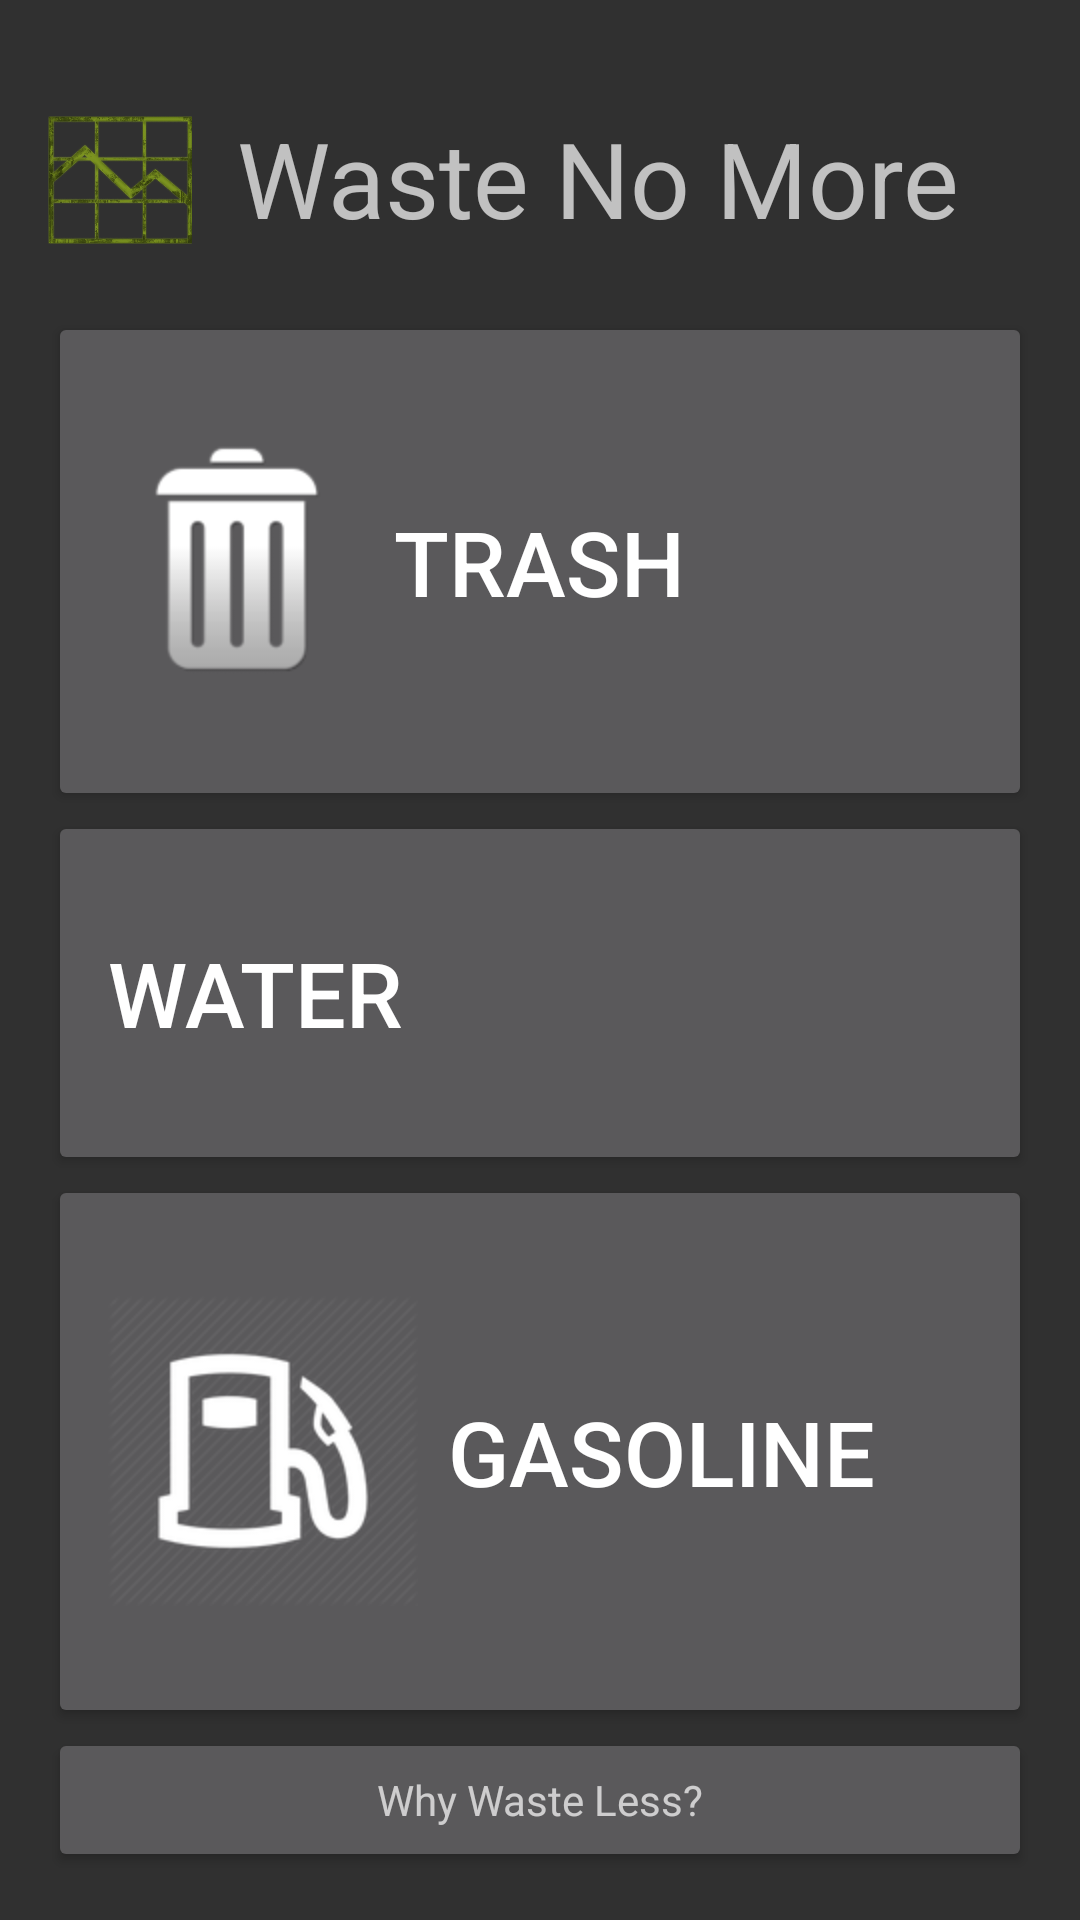

Android layout source for this screen:
<!-- AndroidManifest.xml: application theme AppTheme -->
<!-- res/layout/activity_home.xml -->
<LinearLayout xmlns:android="http://schemas.android.com/apk/res/android"
    xmlns:tools="http://schemas.android.com/tools" android:layout_width="match_parent"
    android:layout_height="match_parent" android:paddingLeft="@dimen/activity_horizontal_margin"
    android:paddingRight="@dimen/activity_horizontal_margin"
    android:paddingTop="@dimen/activity_vertical_margin"
    android:orientation="vertical"
    android:gravity="center_horizontal"
    android:paddingBottom="@dimen/activity_vertical_margin"
    tools:context="com.cookie_computing.wastenomore.ActivityHome" >

    <LinearLayout
        android:layout_width="match_parent"
        android:layout_height="wrap_content"
        android:orientation="horizontal"
        android:layout_marginTop="20dp"
        android:layout_marginBottom="20dp">

        <ImageView
            android:layout_width="48dp"
            android:layout_height="48dp"
            android:id="@+id/imageView2"
            android:src="@drawable/green_chart"
            android:layout_marginRight="15dp"/>

        <TextView android:text="@string/app_name"
            android:textSize="35dp"
            android:layout_width="wrap_content"
            android:layout_height="wrap_content"
            android:id="@+id/textView"/>

        </LinearLayout>

    
        
        
        
        
        
        
        
        
        
        
        

    <Button
        android:layout_width="fill_parent"
        android:layout_height="wrap_content"
        android:paddingLeft="20sp"
        android:drawablePadding="10dip"
        android:gravity="left|center_vertical"
        android:drawableLeft="@drawable/silver_trash"
        android:textSize="30sp"
        android:text="@string/trash"
        android:id="@+id/button"
        android:onClick="goToTrash"
        android:layout_weight="1"/>

    <Button
        android:layout_width="fill_parent"
        android:layout_height="wrap_content"
        android:paddingLeft="20sp"
        android:drawablePadding="10dip"
        android:gravity="left|center_vertical"
        android:drawableLeft="@drawable/droplet"
        android:textSize="30sp"
        android:text="@string/water"
        android:id="@+id/button2"
        android:onClick="goToWater"
        android:layout_weight="1" />

    <Button
        android:layout_width="fill_parent"
        android:layout_height="wrap_content"
        android:paddingLeft="20sp"
        android:drawablePadding="10dip"
        android:gravity="left|center_vertical"
        android:drawableLeft="@drawable/gas_pump"
        android:textSize="30sp"
        android:text="@string/gas"
        android:id="@+id/button4"
        android:onClick="goToGas"
        android:layout_weight="1" />


    <Button
        android:layout_width="fill_parent"
        android:layout_height="wrap_content"
        android:textAppearance="?android:attr/textAppearanceSmall"
        android:text="@string/why"
        android:id="@+id/button3"
        android:onClick="goToWhy"
        android:layout_weight="0" />

</LinearLayout>
<!-- resources referenced by this layout -->
<resources>
  <dimen name="activity_horizontal_margin">16dp</dimen>
  <dimen name="activity_vertical_margin">16dp</dimen>
  <!-- drawable check: png bitmap (drawable-hdpi, 5771 bytes) -->
  <!-- drawable gas_pump: png bitmap (drawable-hdpi, 18543 bytes) -->
  <!-- drawable green_chart: png bitmap (drawable-hdpi, 247078 bytes) -->
  <!-- drawable silver_trash: png bitmap (drawable-hdpi, 5298 bytes) -->
  <string name="app_name">Waste No More</string>
  <string name="check_in">Check In</string>
  <string name="gas">Gasoline</string>
  <string name="trash">Trash</string>
  <string name="water">Water</string>
  <string name="why">Why Waste Less?</string>
  <style name="AppTheme" parent="Theme.AppCompat">
  
      </style>
</resources>
